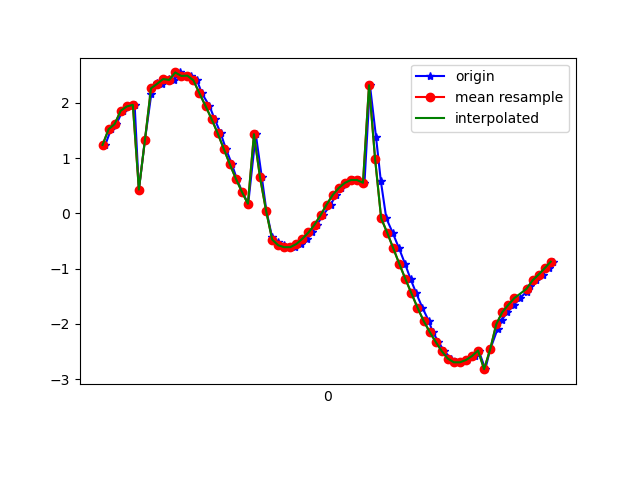

Source data for this figure (header and first rows):
1618777875389, 1473559239112058, 1.2406719, -0.48312858, 9.709137
1618777875408, 1473559258342828, 1.524, -0.5166, 9.667
1618777875426, 1473559277573598, 1.62, -0.5418, 9.65
1618777875446, 1473559296804368, 1.86, -0.6679, 9.599
1618777875461, 1473559316035138, 1.937, -0.6737, 9.583
1618777875486, 1473559335265908, 1.966, -0.6302, 9.58
1618777875500, 1473559354496678, 0.4319, -0.6154, 9.771
1618777875520, 1473559373727448, 1.33, -0.9939, 9.658
1618777875541, 1473559392958218, 2.164, -1.51, 9.438
1618777875559, 1473559412188988, 2.368, -2.217, 9.248
1618777875576, 1473559431419758, 2.346, -3.207, 8.958
1618777875599, 1473559450650528, 2.432, -4.173, 8.527
1618777875616, 1473559469881298, 2.418, -5.268, 7.902
1618777875637, 1473559489112068, 2.553, -6.276, 7.08
1618777875652, 1473559508342838, 2.49, -7.223, 6.137
1618777875673, 1473559527573608, 2.495, -8.164, 4.814
1618777875692, 1473559546804378, 2.41, -8.787, 3.608
1618777875708, 1473559566035148, 2.175, -9.261, 2.354
1618777875733, 1473559585265918, 1.947, -9.523, 1.252
1618777875750, 1473559604496688, 1.71, -9.644, 0.3404
1618777875770, 1473559623727458, 1.454, -9.679, -0.4899
1618777875787, 1473559642958228, 1.174, -9.654, -1.206
1618777875807, 1473559662188998, 0.8946, -9.592, -1.796
1618777875823, 1473559681419768, 0.6321, -9.501, -2.318
1618777875841, 1473559700650538, 0.3926, -9.388, -2.786
1618777875861, 1473559719881308, 0.1748, -9.271, -3.171
1618777875886, 1473559739112078, 1.435, -9.16, -3.174
1618777875906, 1473559758342848, 0.653, -9.147, -3.457
1618777875921, 1473559777573618, 0.04974, -9.133, -3.552
1618777875940, 1473559796804388, -0.4332, -9.106, -3.596
1618777875959, 1473559816035158, -0.5127, -9.083, -3.643
1618777875978, 1473559835265928, -0.5771, -9.05, -3.717
1618777875997, 1473559854496698, -0.612, -9.034, -3.748
1618777876016, 1473559873727468, -0.611, -9.067, -3.669
1618777876035, 1473559892958238, -0.5542, -9.128, -3.523
1618777876056, 1473559912189008, -0.4588, -9.181, -3.397
1618777876073, 1473559931419778, -0.3457, -9.217, -3.311
1618777876088, 1473559950650548, -0.204, -9.268, -3.179
1618777876108, 1473559969881318, -0.03278, -9.35, -2.934
1618777876134, 1473559989112088, 0.1603, -9.46, -2.554
1618777876150, 1473560008342858, 0.333, -9.553, -2.163
1618777876169, 1473560027573628, 0.4603, -9.616, -1.831
1618777876184, 1473560046804398, 0.5527, -9.67, -1.492
1618777876207, 1473560066035168, 0.6044, -9.722, -1.08
1618777876226, 1473560085265938, 0.605, -9.761, -0.632
1618777876245, 1473560104496708, 0.5556, -9.781, -0.25
1618777876263, 1473560123727478, 2.322, -9.493, 0.7296
1618777876283, 1473560142958248, 1.388, -9.687, 0.5297
1618777876299, 1473560162189018, 0.5848, -9.76, 0.6612
1618777876317, 1473560181419788, -0.08784, -9.739, 1.086
1618777876338, 1473560200650558, -0.3497, -9.669, 1.558
1618777876359, 1473560219881328, -0.6319, -9.572, 2.006
1618777876379, 1473560239112098, -0.9144, -9.445, 2.449
1618777876397, 1473560258342868, -1.187, -9.262, 2.975
1618777876416, 1473560277573638, -1.447, -8.96, 3.696
1618777876436, 1473560296804408, -1.705, -8.457, 4.649
1618777876457, 1473560316035178, -1.944, -7.729, 5.702
1618777876470, 1473560335265948, -2.144, -6.853, 6.669
1618777876489, 1473560354496718, -2.325, -5.879, 7.488
1618777876508, 1473560373727488, -2.494, -4.909, 8.107
1618777876531, 1473560392958258, -2.629, -4.059, 8.524
... 18 more rows
